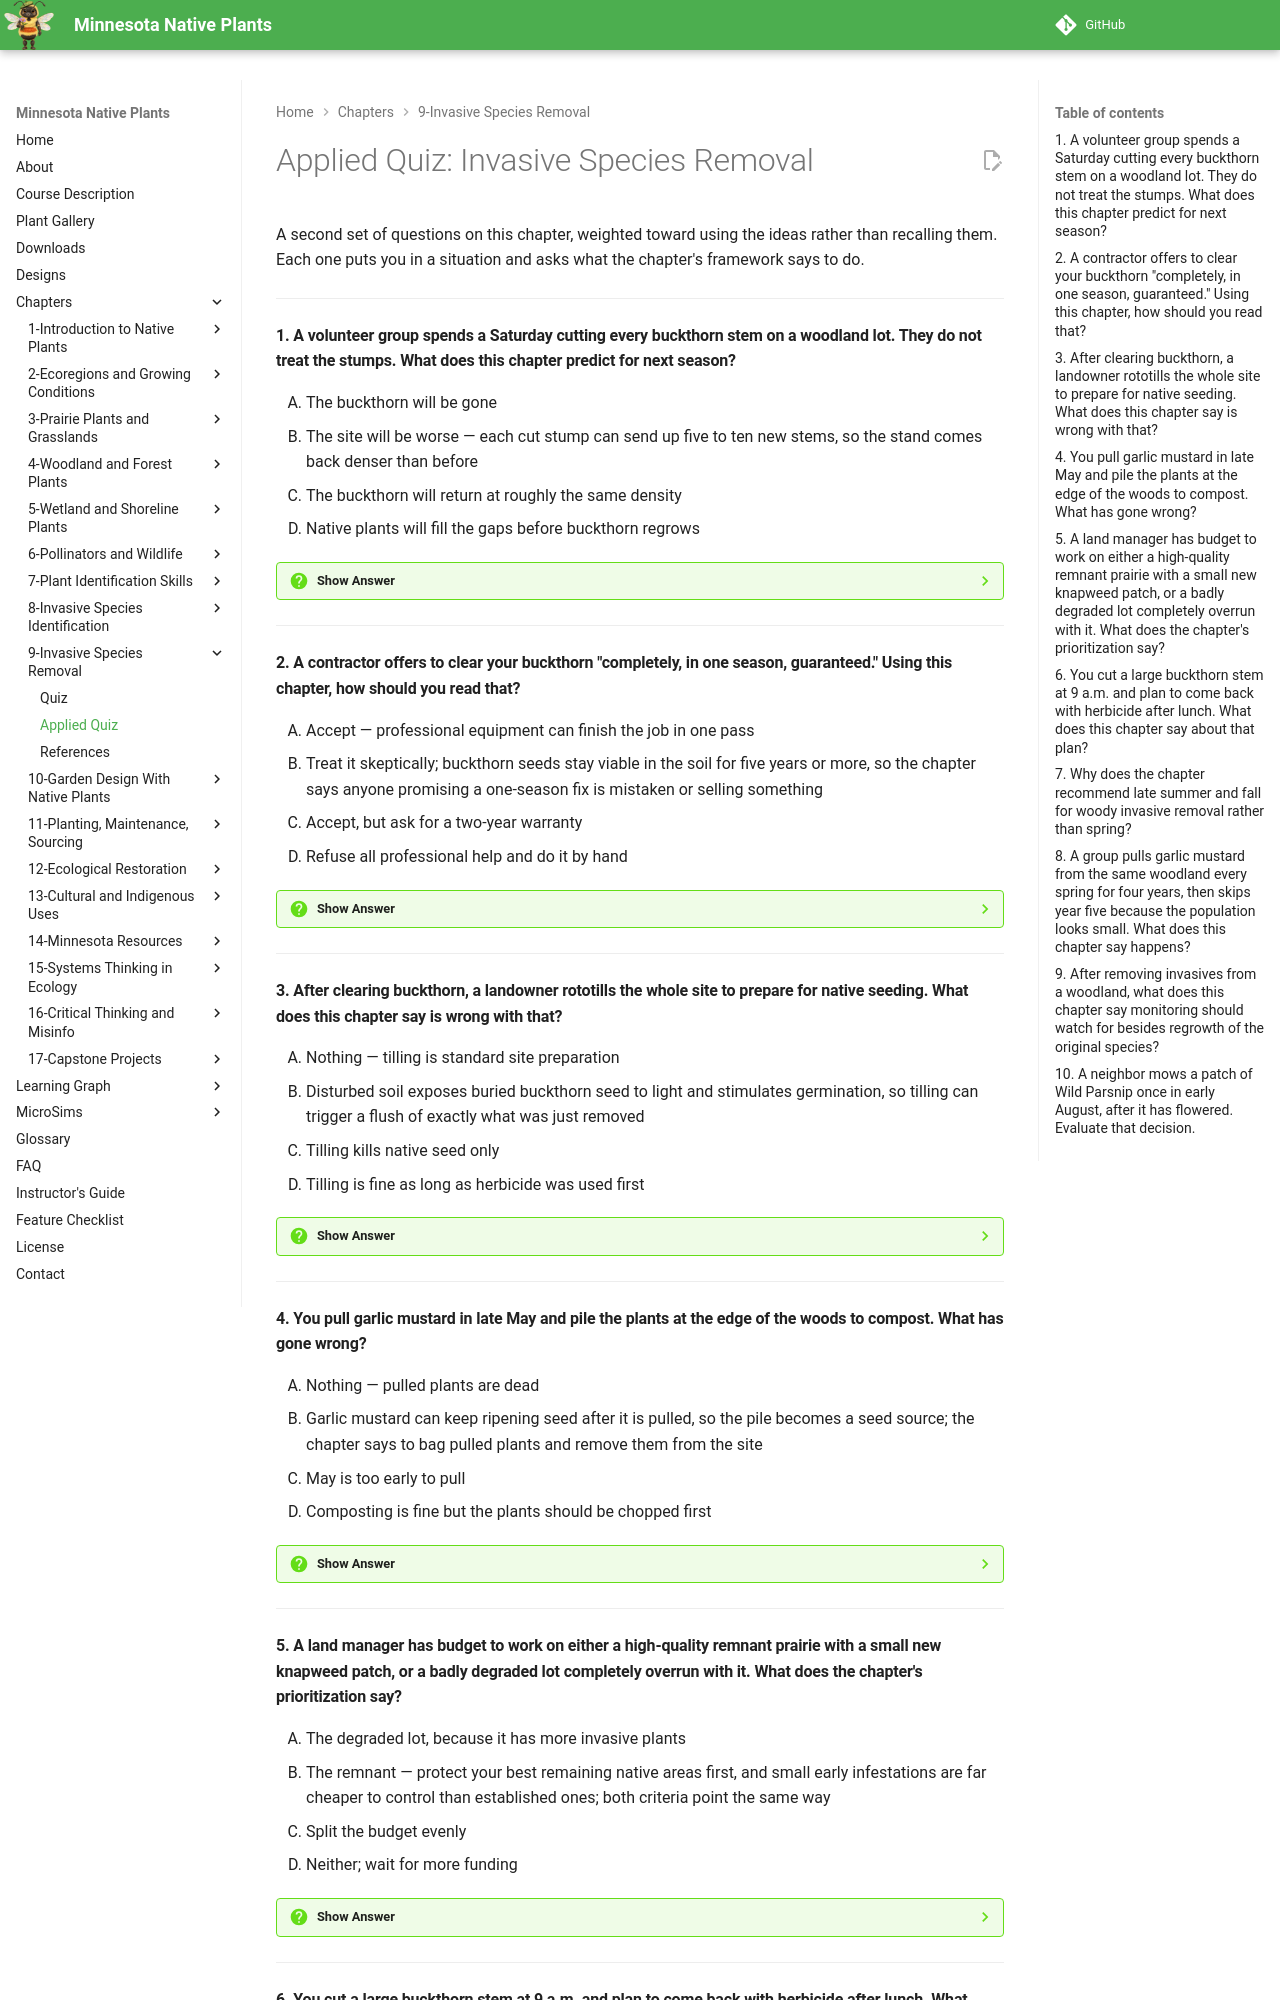

repository: arunbatchu/minnesota-native-plants · page: chapters/09-invasive-species-removal/quiz-applied/index.html · generator: mkdocs

# Applied Quiz: Invasive Species Removal

A second set of questions on this chapter, weighted toward using the ideas
rather than recalling them. Each one puts you in a situation and asks what the
chapter's framework says to do.

---

#### 1. A volunteer group spends a Saturday cutting every buckthorn stem on a woodland lot. They do not treat the stumps. What does this chapter predict for next season?

<ol type="A" class="upper-alpha">
<li>The buckthorn will be gone</li>
<li>The site will be worse — each cut stump can send up five to ten new stems, so the stand comes back denser than before</li>
<li>The buckthorn will return at roughly the same density</li>
<li>Native plants will fill the gaps before buckthorn regrows</li>
</ol>

??? question "Show Answer"
    The correct answer is **B**. Bree calls this "the buckthorn trap," and the chapter names cutting without follow-up treatment as one of the most common and costly mistakes in invasive management. A day of hard work can leave the site harder to fix than before it started.

    **Concept Tested:** Buckthorn Resprouting

    **See:** [Chapter 9](index.md)

---

#### 2. A contractor offers to clear your buckthorn "completely, in one season, guaranteed." Using this chapter, how should you read that?

<ol type="A" class="upper-alpha">
<li>Accept — professional equipment can finish the job in one pass</li>
<li>Treat it skeptically; buckthorn seeds stay viable in the soil for five years or more, so the chapter says anyone promising a one-season fix is mistaken or selling something</li>
<li>Accept, but ask for a two-year warranty</li>
<li>Refuse all professional help and do it by hand</li>
</ol>

??? question "Show Answer"
    The correct answer is **B**. The chapter states this almost word for word. The adult plants are the visible half of the problem; hundreds of seeds per square meter in the soil are the other half, and no single-season treatment reaches them.

    **Concept Tested:** Buckthorn Seed Bank

    **See:** [Chapter 9](index.md)

---

#### 3. After clearing buckthorn, a landowner rototills the whole site to prepare for native seeding. What does this chapter say is wrong with that?

<ol type="A" class="upper-alpha">
<li>Nothing — tilling is standard site preparation</li>
<li>Disturbed soil exposes buried buckthorn seed to light and stimulates germination, so tilling can trigger a flush of exactly what was just removed</li>
<li>Tilling kills native seed only</li>
<li>Tilling is fine as long as herbicide was used first</li>
</ol>

??? question "Show Answer"
    The correct answer is **B**. "Minimize soil disturbance" is one of the chapter's seed-bank rules, sitting right alongside establishing dense native cover to compete with seedlings. Removal already increases light at ground level; adding soil disturbance compounds it.

    **Concept Tested:** Managing the Seed Bank

    **See:** [Chapter 9](index.md)

---

#### 4. You pull garlic mustard in late May and pile the plants at the edge of the woods to compost. What has gone wrong?

<ol type="A" class="upper-alpha">
<li>Nothing — pulled plants are dead</li>
<li>Garlic mustard can keep ripening seed after it is pulled, so the pile becomes a seed source; the chapter says to bag pulled plants and remove them from the site</li>
<li>May is too early to pull</li>
<li>Composting is fine but the plants should be chopped first</li>
</ol>

??? question "Show Answer"
    The correct answer is **B**. This is a specific, easily-made error with a specific fix. The plant has enough stored resources to finish maturing seed pods after being uprooted, which is why "bag and remove" is a separate instruction from "pull."

    **Concept Tested:** Garlic Mustard Removal

    **See:** [Chapter 9](index.md)

---

#### 5. A land manager has budget to work on either a high-quality remnant prairie with a small new knapweed patch, or a badly degraded lot completely overrun with it. What does the chapter's prioritization say?

<ol type="A" class="upper-alpha">
<li>The degraded lot, because it has more invasive plants</li>
<li>The remnant — protect your best remaining native areas first, and small early infestations are far cheaper to control than established ones; both criteria point the same way</li>
<li>Split the budget evenly</li>
<li>Neither; wait for more funding</li>
</ol>

??? question "Show Answer"
    The correct answer is **B**. Two of the chapter's four prioritization criteria — ecological value of the site and stage of invasion — line up here. Spending the same money on the overrun lot buys much less ecological return and probably does not finish the job.

    **Concept Tested:** Prioritizing Removal Efforts

    **See:** [Chapter 9](index.md)

---
